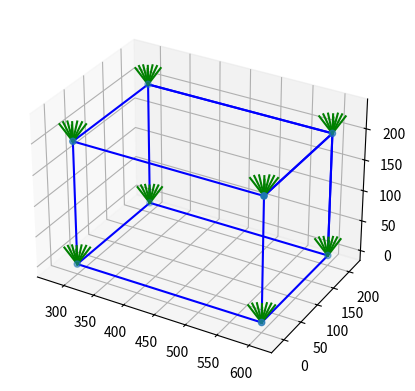

Here is the Python script that generated this plot:
import math
import numpy as np
import matplotlib.pyplot as plt
from mpl_toolkits.mplot3d import Axes3D


class workSpace():
    def __init__(self, widthToArm = 0, lengthToArm = 0, heightToArm = 0):
        '''origin created from robotic arm'''
        self.widthToArm = widthToArm
        self.lengthToArm = lengthToArm
        self.heightToArm = heightToArm
        '''workspace dimension'''
        self.w = 200
        self.l = 300
        self.h = 300
        '''sample rate'''
        self.sampleRate = 10
        self.angleSampleRate_1 = 1
        self.angleSampleRate_2 = 1
        '''sample angle (deg)'''
        self.angle = 30
        '''sample depth (mm)'''
        self.depth = 30
        '''coordinate'''
        self.coordinate = []
        self.trajectory = []
        '''Target Pose'''
        self.targetPosition = []
        self.targetOrientation = []

    def __str__(self):
        string = f"w: {self.w} \n " \
                 f"l: {self.l} \n " \
                 f"h: {self.h} \n " \
                 f"angle: {self.angle} \n" \
                 f"sampleRate: {self.sampleRate} \n " \
                 f"angleSampleRate_vertical: {self.angleSampleRate_1} \n " \
                 f"angleSampleRate_horizontal: {self.angleSampleRate_2}"

        return string

    def createWorkSpace(self, w, l, h, angle, sampleRate, angleSampleRate_1, angleSampleRate_2):
        self.w = w
        self.l = l
        self.h = h
        self.sampleRate = sampleRate
        self.angle = angle
        self.angleSampleRate_1 = angleSampleRate_1
        self.angleSampleRate_2 = angleSampleRate_2
        self._createSphere()
        self._createTrajectory()

    def _createSphere(self):

        ## H      L
        ## |    /
        ## |  /
        ## |/_______W

        wrate = self.w/self.sampleRate
        lrate = self.l/self.sampleRate
        hrate = self.h / self.sampleRate
        for i in range(self.sampleRate+1):
            for j in range(self.sampleRate+1):
                for k in range(self.sampleRate+1):
                    self.coordinate.append([self.widthToArm+i*wrate,
                                            self.lengthToArm+j*lrate,
                                            self.heightToArm+k*hrate])
    def _createSurfacePoint(self):
        '''
        create the trajectories for each sphere
        '''
        numberSphere = len(self.coordinate)
        '''
            \  |
             \ |
              \|  angleSample_vertical
        '''
        ang_verti_rate = self.angle / self.angleSampleRate_1
        ang_hori_rate = 360 / self.angleSampleRate_2
        for k in range(numberSphere):
            self.trajectory.append([])
            for i in range(self.angleSampleRate_1): # vertical angle
                for j in range(self.angleSampleRate_2): # horizontal angle
                    l = - math.sin(math.radians(self.angle - i * ang_verti_rate)) * self.depth * math.cos(math.radians(270 - j * ang_hori_rate)) + self.coordinate[k][1]
                    w = math.sin(math.radians(self.angle - i * ang_verti_rate)) * self.depth * math.sin(math.radians(270 - j * ang_hori_rate)) + self.coordinate[k][0]
                    h = math.cos(math.radians(self.angle - i * ang_verti_rate)) * self.depth + self.coordinate[k][2]
                    self.trajectory[k].append([w, l, h])
            self.trajectory[k].append([self.coordinate[k][0], self.coordinate[k][1], self.coordinate[k][2]+self.depth]) # add the top vertical

    def _createTrajectory(self):
        self._createSurfacePoint()

    def plotspace(self):
        fig = plt.figure()
        ax = fig.add_subplot(projection='3d')
        x = np.array([i[0] for i in self.coordinate])
        y = np.array([i[1] for i in self.coordinate])
        z = np.array([i[2] for i in self.coordinate])
        ax.scatter(x, y, z)

        spaceStart_xyz = []
        spaceEnd_xyz = []
        initial = [[self.widthToArm, self.lengthToArm, self.heightToArm]]
        add = [self.w, self.l, self.h]
        iter = 0
        while 1:
            if iter >= len(initial):
                break
            start = initial[iter]
            for i in range(3):
                if start[i]+add[i] <= initial[0][i]+add[i]:
                    temp = start.copy()
                    temp[i] = start[i]+add[i]
                    initial.append(temp)
                    spaceStart_xyz.append(start)
                    spaceEnd_xyz.append(temp)
            iter += 1
        print(f"number of line {len(spaceStart_xyz)}")
        self._plottrajector(spaceStart_xyz, spaceEnd_xyz, 'blue', ax)

        trajStart, trajEnd = self._createTrajectoryLine()
        self._plottrajector(trajStart,trajEnd,'green',ax)

        ax.set_aspect('equal')
        plt.show()


    def _createTrajectoryLine(self):
        trajectoryStart = []
        trajectoryEnd = []
        for i in range(len(self.coordinate)):
            for j in range(len(self.trajectory[0])):
                trajectoryStart.append(self.coordinate[i])
                trajectoryEnd.append(self.trajectory[i][j])
        return trajectoryStart, trajectoryEnd

    def _plottrajector(self, start, end, color, ax):
        for i in range(len(start)):
            ax.plot([start[i][0], end[i][0]], [start[i][1], end[i][1]],
                    zs=[start[i][2], end[i][2]],
                    c=color)

    def createTargetPoint(self):
        self.targetPosition = self.trajectory
        return self.targetPosition

    def createTargetOrientation(self, interval=8):
        '''
        only one direction is fixed, so there are infinite solutions with fixed direction rotation
        the rotation interval is needed (default: 8)
            pilz_robot ready orientation Z-Y-X (-90, 0, -90)

        :return: the possible orientation for each trajectory
        '''



if __name__ == '__main__':
    ws = workSpace(widthToArm=300, lengthToArm=0, heightToArm=0)
    ws.createWorkSpace(300, 200, 200, 45, 1, 3, 3)
    temp = ws.createTargetPoint()
    temp = np.array(temp)
    print(temp.shape)
    ws.plotspace()




